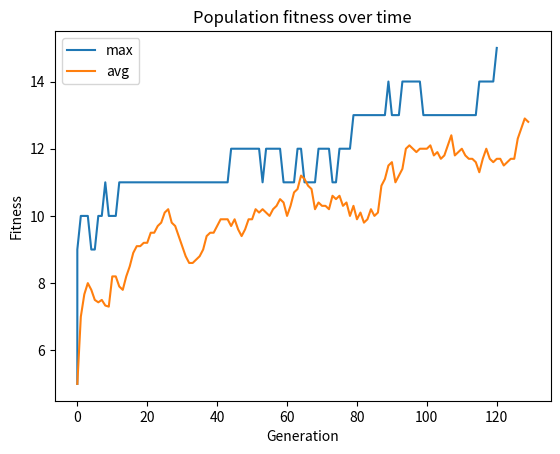

The matplotlib source for this figure:
import random
import numpy as np
import matplotlib.pyplot as plt

"""

GeneticAlgorithm.py

Implementation of the standard Genetic algorithm (GA) for binary strings

Information on GA's -> https://en.wikipedia.org/wiki/Genetic_algorithm

Author: Jacob Rowland (2021)

"""
class GeneticAlgorithm():
    """ 

    This GA class iterates a population of individuals by evaluating their fitness at each generation (step).
    The simulation stops when an individual in the current population reaches the threshold fitness value.

    Characteristics include:
    - Ability to for individuals to reproduce themselves (using single-point cross-over)
    - Variety amongst individuals through mutation
    - Evaluation score from a fitness function defined as the number of 1's in an individual hypothesis

    """
    def __init__(self, threshold=15, p=10, r=0.2, m=0.2, k=15):
        """

        Parameters:

        generation(int): the current generation (/ total number of generations)
        population(list[str]): Contains the individual hypothesis binary strings e.g. '010101010'
        threshold(int): Fitness threshold - stop's simulation when an individual in the population reaches this value
        p(int): Number of members in the population
        r(float): Fraction of population to replace by Crossover each iteration
        m(float): Fraction of new population to mutate each iteration
        k(int): length of each individual
        fitnessScores(list[int]): A list of fitness scores for each corresponding population individual e.g. individual at index 0 has their fitness at index 0 in this list
        generationFitness(list[tuple(int, int))]: List of tuples of (generation, maxFitness)
        
        """
        self.generation = 0

        self.population = []
        self.generationalFitness = []
        self.fitnessScores = []

        self.threshold = threshold
        self.p = p
        self.r = r
        self.m = m
        self.k = k

        # Initialise a population of size p with individuals of length k 
        newPopulation = []
        for x in range(self.p):
            newPopulation.append(self.generateHypothesis(self.k))
            self.setPopulation(newPopulation)

        # begin evolving the population
        print(self)
        self.run()

    def run(self):
        """

        Evolves the population until it converges on an individual hypothesis (a solution)
        that is greater than or equal to the threshold fitness value. Essentially 
        simulating a natural selection-esque process

        """
        while max(self.fitnessScores) < self.threshold:
            self.generation += 1
            newPopulation = []
            weights = self.getPopulationWeights()
            newPopulation = self.selectPopulation(weights)
            newPopulation = self.crossoverPopulation(newPopulation, weights)
            newPopulation = self.mutatePopulation(newPopulation)
            while len(newPopulation) > self.p:
                # randomly 'kill' members so the size doesn't exceed self.p
                newPopulation.pop(random.randint(0, len(newPopulation)-1))
            self.setPopulation(newPopulation)
        print(self)
        self.plotFitness()
        return sorted(self.population, key=self.fitness, reverse=True)

    def selectPopulation(self, weights:list)->list[str]:
        """

        This method probabilistically selects (1-r)*p individuals from the current population
        to bring into the next generation (without replacement)

        Paramaters:
        weights(list[floats]): Defines the likelihood a individual will be selected 

        Returns:
        list[str]: A list of selected population member strings

        """
        newPopulation = []
        numToSelect = round((1 - self.r) * len(self.population))
        newPopulation = list(np.random.choice(self.population,numToSelect,replace=False, p=weights))
        return newPopulation

    def crossoverPopulation(self, population:list[str], weights:list)->list[str]:
        """

        Probabilistically selects (without replacement) (r * p) / 2 pairs from the supplied population to perform 
        the genetic operation crossover on. Cross-over generates two 'children' from two 'parent' hypothesis

        Paramaters:
        population (list[str]): A population of individual hypothesis to select from 
        weights (list[int]): Defines the likelihood a individual will be selected

        Returns:
        list[str]: A population of individual hypothesis

        """
        numPairs = round((self.r * len(self.population)) / 2)
        for x in range(numPairs):
            pair = []
            pair = list(np.random.choice(self.population,2,replace=False, p=weights))
            son, daughter = self.crossover(pair[0], pair[1])
            population.append(son)
            population.append(daughter)
        return population

    def mutatePopulation(self, population:list[str])->list[str]:
        """

        Perform a binary point mutation of p * m members of the supplied population

        Paramaters:
        population (list[str]): A list of individual hypothesis strings

        Returns:
        list[str]: A population of individual hypothesis

        """
        numToMutate = round(len(population) * self.m)        
        indices = random.sample(range(0, len(population)), numToMutate)
        for i in indices:
            population[i] = self.mutate(population[i])
        return population

    def getPopulationWeights(self)->list[float]:
        weights = []
        for individual in self.population:
            individualWeight = self.fitness(individual) / sum(self.fitnessScores)
            weights.append(individualWeight)
        return weights

    def setPopulation(self, newPopulation:list[str]):
        """

        Update the current generation population - also triggers the update of the fitness score list and generational list

        Paramaters:
        newPopulation(list[str]): population of individual hypothesis binary strings

        """
        self.population = newPopulation
        self.updatePopulationFitnessScores()
        self.updateGenerationFitnessList()

    def updatePopulationFitnessScores(self):
        self.fitnessScores = self.evaluatePopulationFitness()
    
    def updateGenerationFitnessList(self):
        self.generationalFitness.append((self.generation, max(self.fitnessScores), np.average(self.fitnessScores)))

    def generateHypothesis(self, length:int)->str:
        """

        Generate a new binary hypothesis string

        Parameters:
        length(int): The length of the hypothesis string

        Returns:
        str: A new random individual hypothesis

        """
        hypothesis = []
        for x in range(length):
            hypothesis.append(str(random.choice([0,1])))
        return ''.join(hypothesis)

    def evaluatePopulationFitness(self)->list:
        """

        Evaluate the fitness of the entire population

        Returns:
        list: Fitness scores for each hypothesis in the population

        """
        fitnessScores = []
        for individual in self.population:
            fitnessScores.append(self.fitness(individual))
        return fitnessScores
  
    def fitness(self, individual:str)->int:
        """

        A function that assigns an evaluation score for a hypothesis

        For this simulation it assigns a higher fitness based on the number of 1s in the hypothesis

        Parameters:
        individual(str): An individual hypothesis

        Returns:
        int: The individual hypothesis score

        """
        return individual.count("1")

    def crossover(self, mother:str, father:str):
        """

        Implementation of single-point cross-over.
        
        That is, it takes two population individuals the 'parents' and produces two offspring 'children'. 
        These offspring are the result of splitting the each 'parent' at a random indice
        and crossing over the halves. e.g. splitting 10101010 and 00101010 at the
        midway point results in 10101010 and 00101010

        Parameters:
        mother(str): An individual hypothesis
        father(str): An individual hypothesis

        Return:
        tuple(str, str): A tuple containing two new hypothesis strings

        """
        son = ""
        daughter = ""
        point = random.randrange(0, len(father))
        father1 = father[:point] # first half of father string split at index point
        father2 = father[point:] # second half of father string split at index point
        mother1 = mother[:point]
        mother2 = mother[point:]
        son = father1 + mother2
        daughter = mother1 + father2
        return son, daughter
    
    def mutate(self, individual:str)->str:
        """

        Takes an individual and mutates them by randomly switching one of their bits e.g. a 1 to a 0 or vice versa.

        Parameters:
        individual(str): An individual hypothesis from the population

        Returns:
        individual(str): A mutated individual hypothesis

        """
        i = random.randint(0, len(individual)-1)
        individual = list(individual)
        if individual[i] == "0":
            individual[i] = "1"
        elif individual[i] == "1":
            individual[i] = "0"
        return ''.join(individual)

    def plotFitness(self):
        """

        Display the fitness level over each iteration in a time-series plot

        """
        plt.plot(*zip(*self.generationalFitness))
        plt.legend(['max', 'avg'])
        plt.ylabel('Fitness')
        plt.xlabel('Generation')
        plt.title("Population fitness over time")
        plt.show()
      
    def __str__(self):
        return "GENERATION {} : {}".format(self.generation, sorted(self.population, key=self.fitness, reverse=True))

def main():
    ga = GeneticAlgorithm(threshold=15, p=10, r=0.3, m=0.05, k=15)

if __name__ == "__main__":
    main()